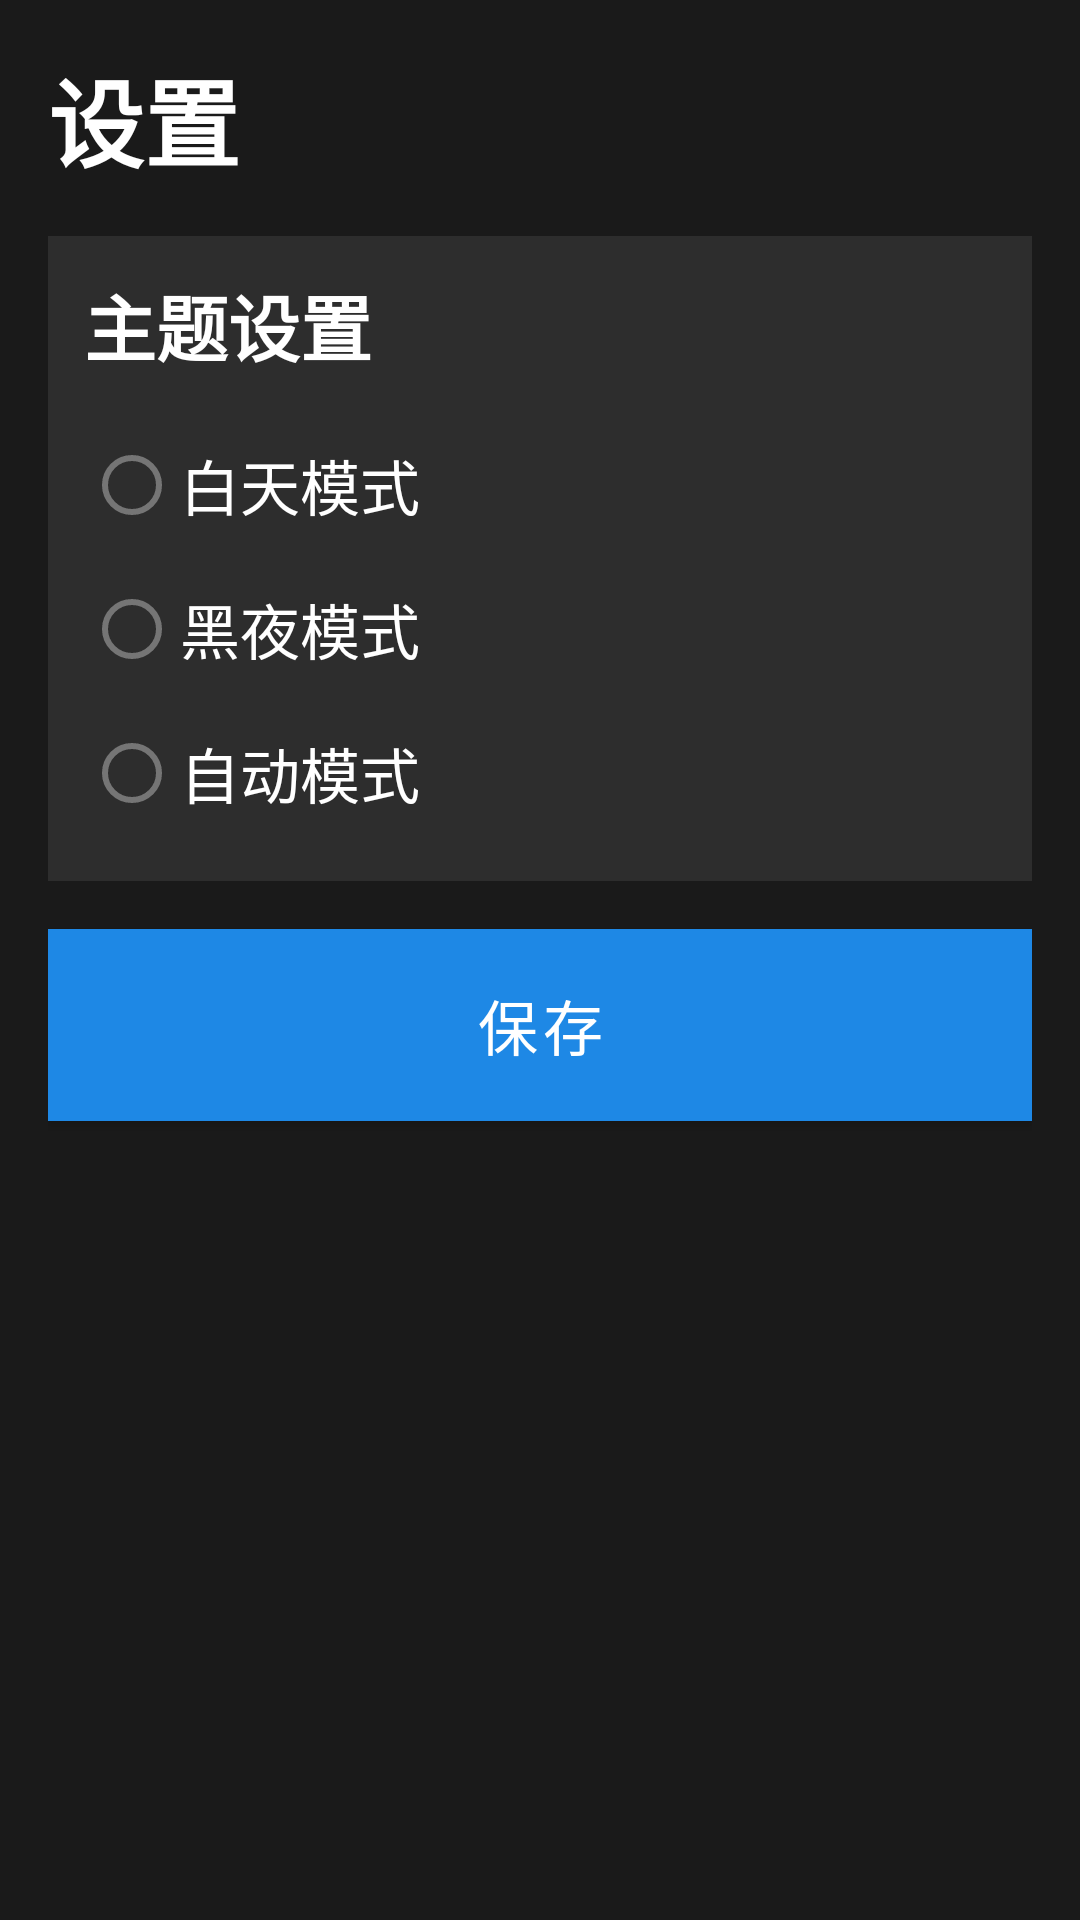

Android layout source for this screen:
<!-- AndroidManifest.xml: activity theme Theme.CarLauncher -->
<!-- res/layout/activity_settings.xml -->
<?xml version="1.0" encoding="utf-8"?>
<LinearLayout xmlns:android="http://schemas.android.com/apk/res/android"
    android:layout_width="match_parent"
    android:layout_height="match_parent"
    android:background="@color/background_dark"
    android:orientation="vertical"
    android:padding="@dimen/padding_large">

    <TextView
        android:layout_width="wrap_content"
        android:layout_height="wrap_content"
        android:text="@string/settings_title"
        android:textColor="@color/text_primary"
        android:textSize="32sp"
        android:textStyle="bold"
        android:layout_marginBottom="@dimen/padding_large" />

    <LinearLayout
        android:layout_width="match_parent"
        android:layout_height="wrap_content"
        android:background="@color/background_card"
        android:orientation="vertical"
        android:padding="@dimen/padding_medium">

        <TextView
            android:layout_width="wrap_content"
            android:layout_height="wrap_content"
            android:text="@string/settings_theme"
            android:textColor="@color/text_primary"
            android:textSize="24sp"
            android:textStyle="bold"
            android:layout_marginBottom="@dimen/padding_medium" />

        <RadioGroup
            android:id="@+id/theme_radio_group"
            android:layout_width="match_parent"
            android:layout_height="wrap_content"
            android:orientation="vertical">

            <RadioButton
                android:id="@+id/theme_light"
                android:layout_width="wrap_content"
                android:layout_height="wrap_content"
                android:text="@string/settings_theme_light"
                android:textColor="@color/text_primary"
                android:textSize="20sp" />

            <RadioButton
                android:id="@+id/theme_dark"
                android:layout_width="wrap_content"
                android:layout_height="wrap_content"
                android:text="@string/settings_theme_dark"
                android:textColor="@color/text_primary"
                android:textSize="20sp" />

            <RadioButton
                android:id="@+id/theme_auto"
                android:layout_width="wrap_content"
                android:layout_height="wrap_content"
                android:text="@string/settings_theme_auto"
                android:textColor="@color/text_primary"
                android:textSize="20sp" />
        </RadioGroup>
    </LinearLayout>

    <Button
        android:id="@+id/settings_save"
        android:layout_width="match_parent"
        android:layout_height="64dp"
        android:layout_marginTop="@dimen/padding_large"
        android:background="@color/primary"
        android:text="@string/settings_save"
        android:textColor="@color/text_primary"
        android:textSize="20sp" />

</LinearLayout>
<!-- resources referenced by this layout -->
<resources>
  <color name="background_card">#2D2D2D</color>
  <color name="background_dark">#1A1A1A</color>
  <color name="primary">#1E88E5</color>
  <color name="text_primary">#FFFFFF</color>
  <dimen name="padding_large">16dp</dimen>
  <dimen name="padding_medium">12dp</dimen>
  <string name="settings_save">保存</string>
  <string name="settings_theme">主题设置</string>
  <string name="settings_theme_auto">自动模式</string>
  <string name="settings_theme_dark">黑夜模式</string>
  <string name="settings_theme_light">白天模式</string>
  <string name="settings_title">设置</string>
  <style name="Theme.CarLauncher" parent="Theme.MaterialComponents.DayNight.NoActionBar">
          <item name="colorPrimary">@color/primary</item>
          <item name="colorPrimaryDark">@color/primary_dark</item>
          <item name="colorAccent">@color/accent</item>
          <item name="android:windowBackground">@color/background_dark</item>
          <item name="android:textColorPrimary">@color/text_primary</item>
          <item name="android:textColorSecondary">@color/text_secondary</item>
          <item name="android:statusBarColor">@color/status_bar_bg</item>
          <item name="android:navigationBarColor">@color/nav_bar_bg</item>
      </style>
  <color name="primary_dark">#1565C0</color>
  <color name="accent">#FFC107</color>
  <color name="text_secondary">#B0B0B0</color>
  <color name="status_bar_bg">#0D0D0D</color>
  <color name="nav_bar_bg">#1A1A1A</color>
</resources>
